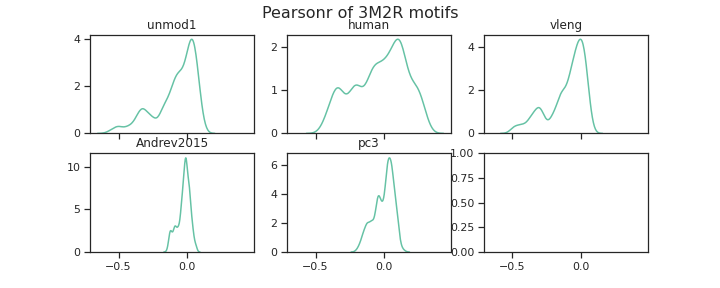

Source data for this figure (header and first rows):
unmod1, human, vleng, Andrev2015, pc3, channel_name
0.046, 0.025, 0.041, 0.017, 0.009, filter_0
-0.111, -0.331, -0.127, -0.062, -0.129, filter_1
0.017, 0.01, -0.043, -0.03, 0.025, filter_2
0.037, -0.142, 0.005, -0.023, -0.047, filter_3
-0.3, -0.35, -0.317, -0.109, -0.148, filter_4
0.028, -0.013, -0.024, -0.013, -0.017, filter_5
, , , , , filter_6
-0.118, 0.118, -0.138, 0.003, 0.05, filter_7
-0.093, 0.127, -0.12, 0.001, 0.046, filter_8
0.092, 0.08, 0.063, 0.04, 0.052, filter_9
-0.15, 0.068, -0.15, -0.028, 0.061, filter_10
0.001, 0.17, -0.034, -0.018, 0.064, filter_11
0.048, 0.019, 0.007, -0.003, -0.011, filter_12
0.08, 0.098, 0.03, 0.033, 0.083, filter_13
0.035, -0.189, 0.013, -0.022, -0.063, filter_14
0.051, -0.093, 0.022, -0.007, -0.008, filter_15
-0.089, 0.134, -0.08, -0.003, 0.03, filter_16
0.021, 0.099, 0.003, 0.017, 0.041, filter_17
0.034, 0.12, -0.04, 0.024, 0.06, filter_18
0.049, 0.068, -0.011, 0.019, 0.069, filter_19
-0.253, -0.324, -0.277, -0.089, -0.128, filter_20
0.084, 0.264, 0.042, 0.067, 0.088, filter_21
0.045, -0.061, 0.043, -0.023, -0.053, filter_22
-0.055, 0.02, -0.068, 0.039, 0.033, filter_23
0.064, -0.062, 0.036, -0.038, -0.035, filter_24
0.114, 0.324, 0.049, -0.007, 0.103, filter_25
0.032, -0.044, 0.007, 0.021, -0.031, filter_26
0.08, 0.307, 0.056, 0.006, 0.077, filter_27
0.045, 0.26, 0.037, 0.024, 0.095, filter_28
-0.02, -0.028, -0.03, -0.001, -0.009, filter_29
-0.101, -0.088, -0.138, -0.048, -0.041, filter_30
-0.056, 0.133, -0.052, 0.031, 0.077, filter_31
-0.25, -0.338, -0.27, -0.087, -0.136, filter_32
0.043, 0.086, 0.0, 0.049, 0.106, filter_33
0.09, 0.263, 0.043, 0.024, 0.112, filter_34
-0.048, -0.203, -0.05, -0.049, -0.092, filter_35
-0.095, -0.159, -0.125, -0.043, -0.05, filter_36
-0.007, 0.035, -0.068, -0.006, 0.04, filter_37
-0.106, 0.099, -0.128, 0.03, 0.035, filter_38
-0.412, -0.451, -0.42, -0.112, -0.145, filter_39
-0.14, -0.152, -0.18, -0.058, -0.036, filter_40
-0.016, 0.123, -0.034, -0.012, 0.056, filter_41
0.062, 0.095, 0.009, -0.022, 0.006, filter_42
0.08, 0.145, 0.01, -0.017, 0.06, filter_43
0.058, -0.082, -0.002, 0.021, 0.037, filter_44
-0.12, -0.059, -0.148, -0.062, -0.002, filter_45
0.008, -0.172, -0.014, -0.019, -0.083, filter_46
-0.039, 0.008, -0.087, -0.018, 0.031, filter_47
-0.139, -0.042, -0.159, -0.037, 0.034, filter_48
-0.333, -0.304, -0.346, -0.078, -0.102, filter_49
-0.177, -0.136, -0.172, -0.045, -0.014, filter_50
-0.056, -0.017, -0.098, -0.001, 0.017, filter_51
-0.328, -0.306, -0.324, -0.117, -0.12, filter_52
-0.278, -0.123, -0.302, -0.073, -0.045, filter_53
0.032, 0.036, -0.022, 0.001, 0.065, filter_54
-0.493, -0.355, -0.466, -0.13, -0.123, filter_55
-0.365, -0.353, -0.354, -0.089, -0.115, filter_56
0.07, 0.181, 0.033, -0.001, 0.071, filter_57
-0.34, -0.258, -0.374, -0.078, -0.035, filter_58
-0.125, -0.251, -0.165, -0.024, -0.053, filter_59
... 196 more rows
